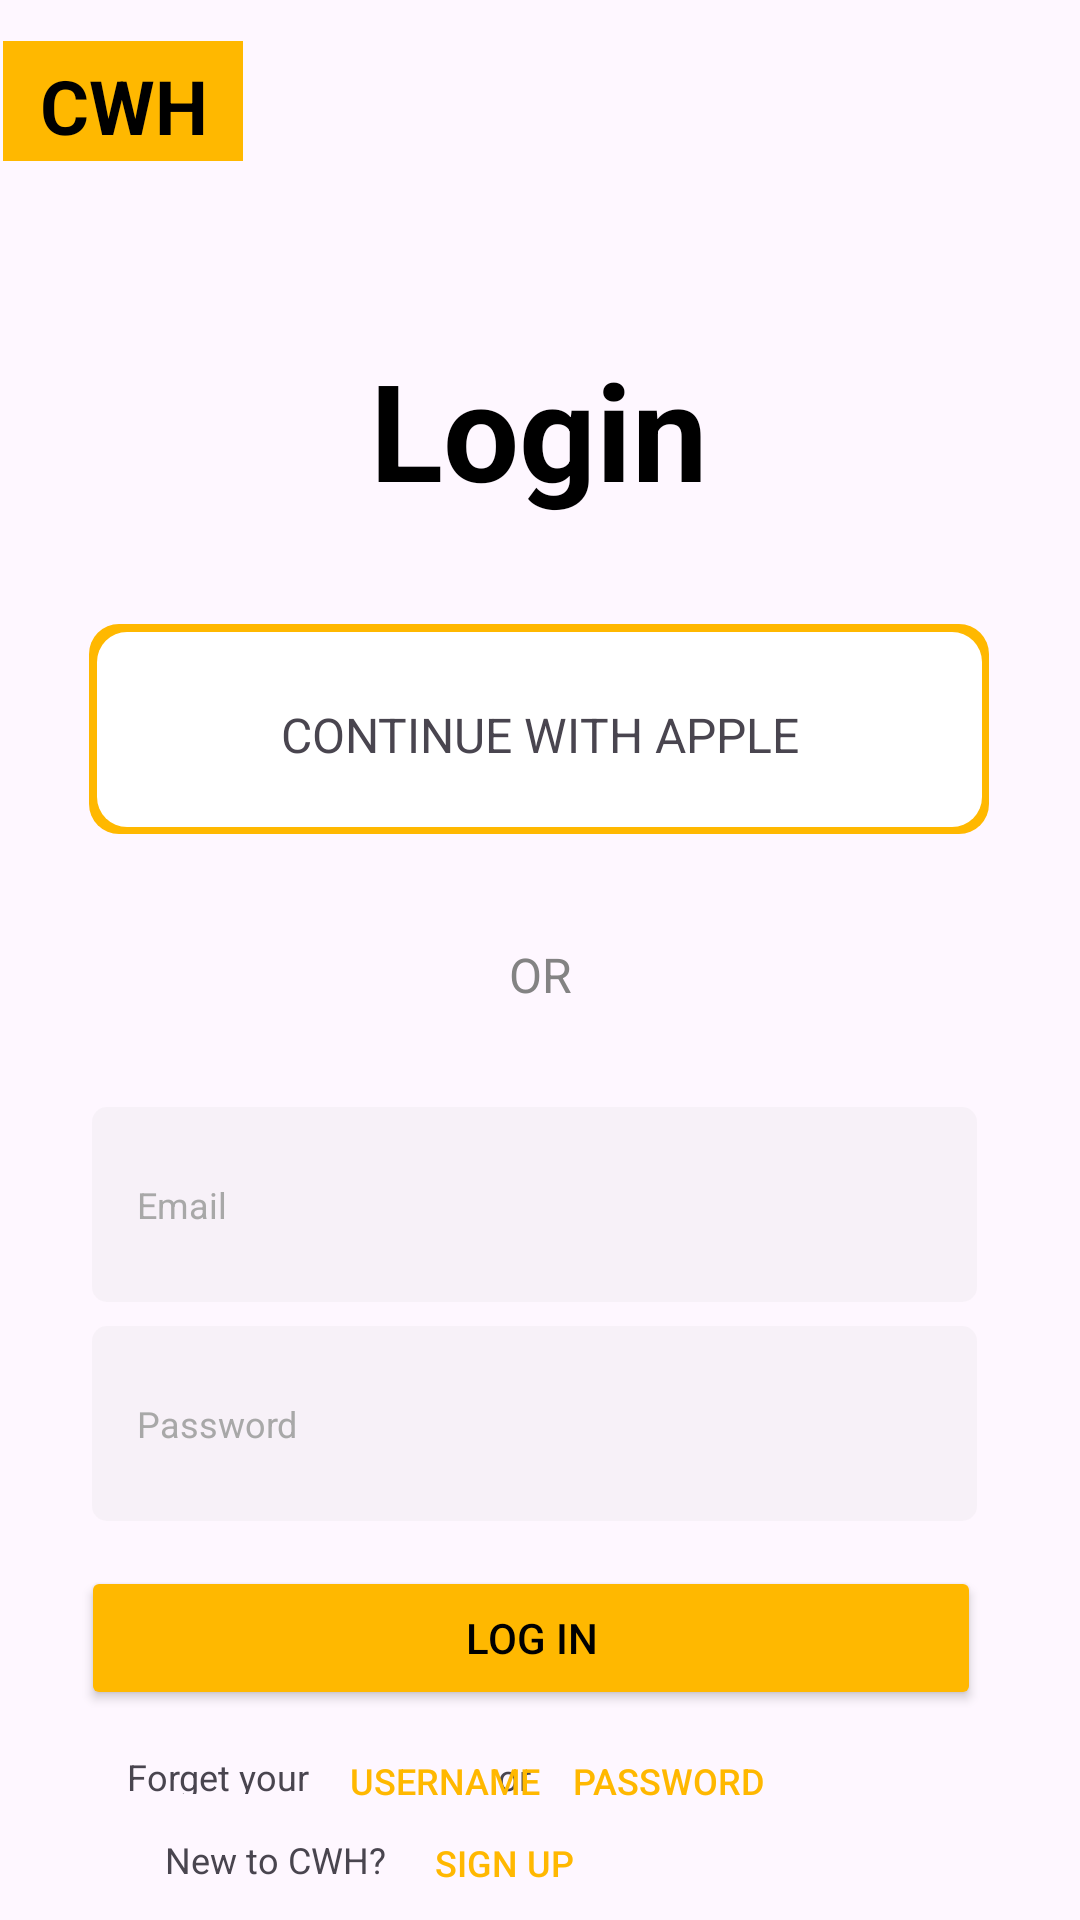

Here is an Android app screen rendered from its layout file. Give the layout XML and the strings, colors and styles it references.
<!-- AndroidManifest.xml: application theme Theme.Trukhin_Volkov32 -->
<!-- res/layout/activity_main2.xml -->
<?xml version="1.0" encoding="utf-8"?>
<androidx.constraintlayout.widget.ConstraintLayout xmlns:android="http://schemas.android.com/apk/res/android"
    xmlns:app="http://schemas.android.com/apk/res-auto"
    xmlns:tools="http://schemas.android.com/tools"
    android:id="@+id/main"
    android:layout_width="match_parent"
    android:layout_height="match_parent"
    android:backgroundTint="#ffffff"
    tools:context=".MainActivity2">

    <TextView
        android:id="@+id/textView6"
        android:layout_width="80dp"
        android:layout_height="40dp"
        android:background="#FFB800"
        android:text=""
        app:layout_constraintBottom_toBottomOf="parent"
        app:layout_constraintEnd_toEndOf="parent"
        app:layout_constraintHorizontal_bias="0.003"
        app:layout_constraintStart_toStartOf="parent"
        app:layout_constraintTop_toTopOf="parent"
        app:layout_constraintVertical_bias="0.023" />

    <TextView
        android:id="@+id/textView9"
        android:layout_width="300dp"
        android:layout_height="70dp"
        android:layout_marginTop="208dp"
        android:background="@drawable/corner"
        android:text=""
        app:layout_constraintBottom_toBottomOf="parent"
        app:layout_constraintEnd_toEndOf="parent"
        app:layout_constraintHorizontal_bias="0.495"
        app:layout_constraintStart_toStartOf="parent"
        app:layout_constraintTop_toTopOf="parent"
        app:layout_constraintVertical_bias="0.0" />

    <TextView
        android:id="@+id/textView10"
        android:layout_width="295dp"
        android:layout_height="65dp"
        android:layout_marginTop="210.5dp"
        android:background="@drawable/corner"
        android:backgroundTint="#ffffff"
        android:text=""
        app:layout_constraintBottom_toBottomOf="parent"
        app:layout_constraintEnd_toEndOf="parent"
        app:layout_constraintHorizontal_bias="0.495"
        app:layout_constraintStart_toStartOf="parent"
        app:layout_constraintTop_toTopOf="parent"
        app:layout_constraintVertical_bias="0.0" />

    <TextView
        android:id="@+id/textView"
        android:layout_width="wrap_content"
        android:layout_height="wrap_content"
        android:layout_marginStart="10dp"
        android:layout_marginTop="10dp"
        android:text="CWH"
        android:textColor="@color/black"
        android:textSize="25sp"
        android:textStyle="bold"
        app:layout_constraintBottom_toBottomOf="parent"
        app:layout_constraintEnd_toEndOf="parent"
        app:layout_constraintHorizontal_bias="0.011"
        app:layout_constraintStart_toStartOf="parent"
        app:layout_constraintTop_toTopOf="parent"
        app:layout_constraintVertical_bias="0.014" />

    <TextView
        android:id="@+id/textView7"
        android:layout_width="wrap_content"
        android:layout_height="wrap_content"
        android:layout_marginTop="113dp"
        android:text="Login"
        android:textColor="@color/black"
        android:textSize="45sp"
        android:textStyle="bold"
        app:layout_constraintBottom_toBottomOf="parent"
        app:layout_constraintEnd_toEndOf="parent"
        app:layout_constraintHorizontal_bias="0.498"
        app:layout_constraintStart_toStartOf="parent"
        app:layout_constraintTop_toTopOf="parent"
        app:layout_constraintVertical_bias="0.0" />

    <TextView
        android:id="@+id/textView8"
        android:layout_width="wrap_content"
        android:layout_height="wrap_content"
        android:layout_marginTop="234dp"
        android:text="CONTINUE WITH APPLE"
        android:textSize="16sp"
        app:layout_constraintBottom_toBottomOf="parent"
        app:layout_constraintEnd_toEndOf="parent"
        app:layout_constraintStart_toStartOf="parent"
        app:layout_constraintTop_toTopOf="parent"
        app:layout_constraintVertical_bias="0.0" />

    <ImageView
        android:id="@+id/imageView2"
        android:layout_width="wrap_content"
        android:layout_height="wrap_content"
        android:layout_marginStart="80dp"
        android:layout_marginTop="232dp"
        app:layout_constraintBottom_toBottomOf="parent"
        app:layout_constraintEnd_toEndOf="parent"
        app:layout_constraintHorizontal_bias="0.003"
        app:layout_constraintStart_toStartOf="parent"
        app:layout_constraintTop_toTopOf="parent"
        app:layout_constraintVertical_bias="0.004"
        app:srcCompat="@drawable/apple_black_logo_1" />

    <TextView
        android:id="@+id/textView11"
        android:layout_width="wrap_content"
        android:layout_height="wrap_content"
        android:layout_marginTop="314dp"
        android:text="OR"
        android:textColor="#838383"
        android:textSize="16dp"
        app:layout_constraintBottom_toBottomOf="parent"
        app:layout_constraintEnd_toEndOf="parent"
        app:layout_constraintStart_toStartOf="parent"
        app:layout_constraintTop_toTopOf="parent"
        app:layout_constraintVertical_bias="0.0" />

    <ImageView
        android:id="@+id/imageView3"
        android:layout_width="wrap_content"
        android:layout_height="wrap_content"
        android:layout_marginLeft="40dp"
        android:layout_marginTop="323dp"
        app:layout_constraintBottom_toBottomOf="parent"
        app:layout_constraintEnd_toEndOf="parent"
        app:layout_constraintHorizontal_bias="0.0"
        app:layout_constraintStart_toStartOf="parent"
        app:layout_constraintTop_toTopOf="parent"
        app:layout_constraintVertical_bias="0.0"
        app:srcCompat="@drawable/line_1" />

    <ImageView
        android:id="@+id/imageView4"
        android:layout_width="wrap_content"
        android:layout_height="wrap_content"
        android:layout_marginTop="323dp"
        android:layout_marginRight="40dp"
        app:layout_constraintBottom_toBottomOf="parent"
        app:layout_constraintEnd_toEndOf="parent"
        app:layout_constraintHorizontal_bias="1.0"
        app:layout_constraintStart_toStartOf="parent"
        app:layout_constraintTop_toTopOf="parent"
        app:layout_constraintVertical_bias="0.0"
        app:srcCompat="@drawable/line_1" />

    <EditText
        android:id="@+id/editTextTextEmailAddress"
        android:layout_width="295dp"
        android:layout_height="65dp"
        android:layout_marginTop="369dp"
        android:background="@drawable/color"
        android:inputType="textEmailAddress"
        android:padding="15dp"
        android:text="Email"
        android:textColor="#A8A8A8"
        android:textSize="12dp"
        app:layout_constraintBottom_toBottomOf="parent"
        app:layout_constraintEnd_toEndOf="parent"
        app:layout_constraintHorizontal_bias="0.474"
        app:layout_constraintStart_toStartOf="parent"
        app:layout_constraintTop_toTopOf="parent"
        app:layout_constraintVertical_bias="0.0"
        tools:ignore="TextSizeCheck" />

    <EditText
        android:id="@+id/editTextTextEmailAddress1"
        android:layout_width="295dp"
        android:layout_height="65dp"
        android:layout_marginTop="442dp"
        android:background="@drawable/color"
        android:ems="10"
        android:inputType="textEmailAddress"
        android:padding="15dp"
        android:text="Password"
        android:textColor="#A8A8A8"
        android:textSize="12dp"
        app:layout_constraintBottom_toBottomOf="parent"
        app:layout_constraintEnd_toEndOf="parent"
        app:layout_constraintHorizontal_bias="0.474"
        app:layout_constraintStart_toStartOf="parent"
        app:layout_constraintTop_toTopOf="parent"
        app:layout_constraintVertical_bias="0.0"
        tools:ignore="TextSizeCheck" />

    <Button
        android:id="@+id/button"
        android:layout_width="300dp"
        android:layout_height="48dp"
        android:layout_marginTop="522dp"
        android:backgroundTint="#FFB800"
        android:text="Log in"
        android:onClick="button_1"
        android:textColor="@color/black"
        app:layout_constraintBottom_toBottomOf="parent"
        app:layout_constraintEnd_toEndOf="parent"
        app:layout_constraintHorizontal_bias="0.45"
        app:layout_constraintStart_toStartOf="parent"
        app:layout_constraintTop_toTopOf="parent"
        app:layout_constraintVertical_bias="0.0" />

    <TextView
        android:id="@+id/textView14"
        android:layout_width="191dp"
        android:layout_height="14dp"
        android:layout_marginTop="583dp"
        android:text="Forget your                     or         "
        android:textSize="12dp"
        app:layout_constraintBottom_toBottomOf="parent"
        app:layout_constraintEnd_toEndOf="parent"
        app:layout_constraintHorizontal_bias="0.25"
        app:layout_constraintStart_toStartOf="parent"
        app:layout_constraintTop_toTopOf="parent"
        app:layout_constraintVertical_bias="0.021"
        tools:ignore="TextSizeCheck" />

    <TextView
        android:id="@+id/textView15"
        android:layout_width="191dp"
        android:layout_height="14dp"
        android:layout_marginLeft="55dp"
        android:layout_marginTop="611.5dp"
        android:text="New to CWH?"
        android:textSize="12dp"
        app:layout_constraintBottom_toBottomOf="parent"
        app:layout_constraintEnd_toEndOf="parent"
        app:layout_constraintHorizontal_bias="0.0"
        app:layout_constraintStart_toStartOf="parent"
        app:layout_constraintTop_toTopOf="parent"
        app:layout_constraintVertical_bias="0.009"
        tools:ignore="TextSizeCheck" />

    <Button
        android:id="@+id/button2"
        android:layout_width="146dp"
        android:layout_height="48dp"
        android:layout_marginLeft="150dp"
        android:layout_marginTop="569.5dp"
        android:background="@android:color/transparent"
        android:text="password"
        android:textColor="#FFB800"
        android:textSize="12dp"
        app:layout_constraintBottom_toBottomOf="parent"
        app:layout_constraintEnd_toEndOf="parent"
        app:layout_constraintHorizontal_bias="0.0"
        app:layout_constraintStart_toStartOf="parent"
        app:layout_constraintTop_toTopOf="parent"
        app:layout_constraintVertical_bias="0.0"
        tools:ignore="TextSizeCheck" />

    <Button
        android:id="@+id/button3"
        android:layout_width="146dp"
        android:layout_height="48dp"
        android:layout_marginLeft="75dp"
        android:layout_marginTop="569.5dp"
        android:background="@android:color/transparent"
        android:text="username"
        android:textColor="#FFB800"
        android:textSize="12dp"
        app:layout_constraintBottom_toBottomOf="parent"
        app:layout_constraintEnd_toEndOf="parent"
        app:layout_constraintHorizontal_bias="0.003"
        app:layout_constraintStart_toStartOf="parent"
        app:layout_constraintTop_toTopOf="parent"
        app:layout_constraintVertical_bias="0.0"
        tools:ignore="TextSizeCheck" />

    <Button
        android:id="@+id/button4"
        android:layout_width="146dp"
        android:layout_height="48dp"
        android:layout_marginLeft="95dp"
        android:layout_marginTop="597dp"
        android:background="@android:color/transparent"
        android:text="SIGN UP"
        android:textColor="#FFB800"
        android:textSize="12dp"
        app:layout_constraintBottom_toBottomOf="parent"
        app:layout_constraintEnd_toEndOf="parent"
        app:layout_constraintHorizontal_bias="0.0"
        app:layout_constraintStart_toStartOf="parent"
        app:layout_constraintTop_toTopOf="parent"
        app:layout_constraintVertical_bias="0.0"
        tools:ignore="TextSizeCheck" />

</androidx.constraintlayout.widget.ConstraintLayout>
<!-- resources referenced by this layout -->
<resources>
  <!-- drawable color (drawable) -->
  <?xml version="1.0" encoding="utf-8"?>
  <shape xmlns:android="http://schemas.android.com/apk/res/android">
      <corners android:radius="5dp"/>
          <solid android:color="#26CECECE"/>
  </shape>
  <!-- drawable corner (drawable) -->
  <?xml version="1.0" encoding="utf-8"?>
  <shape xmlns:android="http://schemas.android.com/apk/res/android">
      <corners android:radius="10dp"/>
      <solid android:color="#FFB800"></solid>
  </shape>
  <style name="Theme.Trukhin_Volkov32" parent="Base.Theme.Trukhin_Volkov32" />
  <style name="Base.Theme.Trukhin_Volkov32" parent="Theme.Material3.DayNight.NoActionBar">
          
          
      </style>
  <!-- not gathered from this repository: default colours our renderer supplied (Android Studio template values) -->
  <color name="black">#FF000000</color>
</resources>
